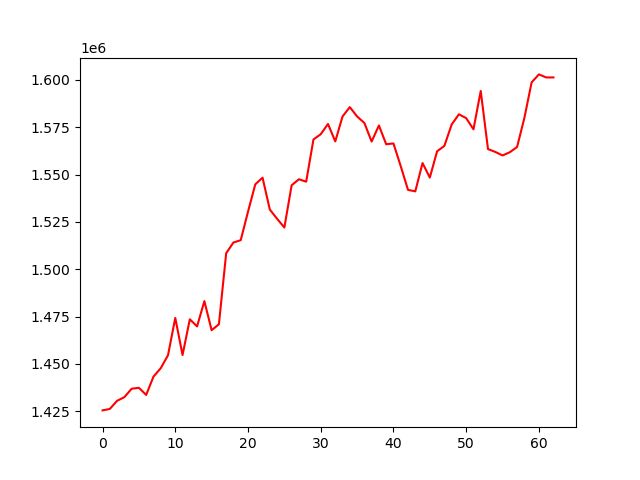

The data file committed next to this chart (first rows):
, 0
0, 1425466
1, 1426243
2, 1430534
3, 1432462
4, 1436916
5, 1437405
6, 1433640
7, 1443281
8, 1447738
9, 1454589
10, 1474309
11, 1454700
12, 1473591
13, 1469819
14, 1483177
15, 1467812
16, 1470955
17, 1508476
18, 1514150
19, 1515350
20, 1530387
21, 1544827
22, 1548353
23, 1531525
24, 1526664
25, 1522030
26, 1544343
27, 1547521
28, 1546254
29, 1568529
30, 1571319
31, 1576718
32, 1567522
33, 1580694
34, 1585616
35, 1580699
36, 1577262
37, 1567434
38, 1575943
39, 1566022
40, 1566442
41, 1554447
42, 1541930
43, 1541127
44, 1556087
45, 1548408
46, 1562293
47, 1565140
48, 1576397
49, 1581841
50, 1579799
51, 1573885
52, 1594145
53, 1563462
54, 1561965
55, 1560099
56, 1561799
57, 1564576
58, 1579899
59, 1598703
... 3 more rows
